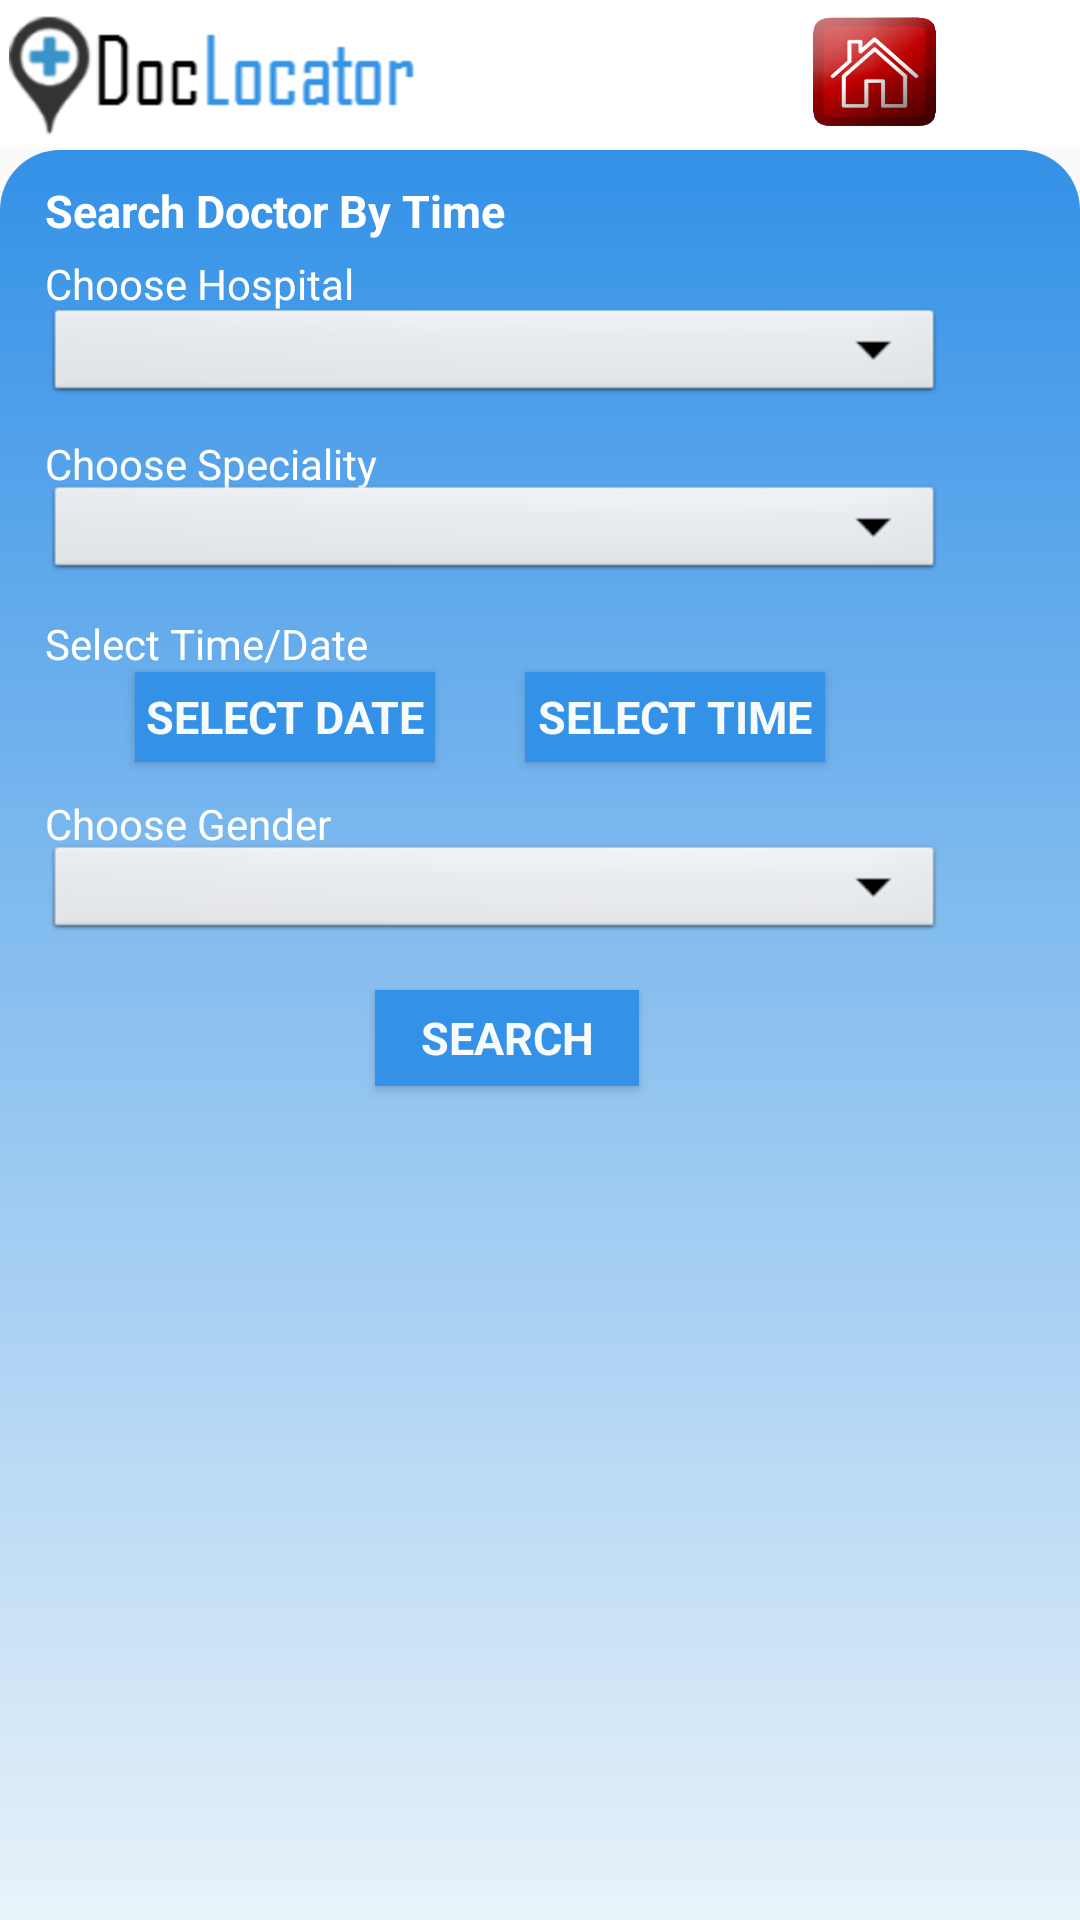

Android layout source for this screen:
<!-- AndroidManifest.xml: application theme AppTheme -->
<!-- res/layout/activity_searching_by_time.xml -->
<AbsoluteLayout xmlns:android="http://schemas.android.com/apk/res/android"
    xmlns:tools="http://schemas.android.com/tools"
    android:layout_width="match_parent"
    android:layout_height="match_parent"
        
    tools:context="com.example.docdig.DoctorsActivity" >

    <TextView
        android:id="@+id/textView1"
        android:layout_width="417dp"
        android:layout_height="55dp"
        android:layout_x="-30dp"
        android:layout_y="-6dp"
        android:background="#FFFFFF" />
 

    <ImageView
        android:id="@+id/imageView1"
        android:layout_width="wrap_content"
        android:layout_height="wrap_content"
        android:layout_x="3dp"
        android:layout_y="5dp"
        android:src="@drawable/logohell" />   
    

    

    <View
        android:id="@+id/view1"
        android:layout_width="match_parent"
        android:layout_height="match_parent"
        android:layout_y="50dp"
        android:alpha="1"
        android:background="@drawable/textv2" />

    <TextView
        android:id="@+id/textView2"
        android:layout_width="184dp"
        android:layout_height="30dp"
        android:layout_x="15dp"
        android:layout_y="60dp"
        android:text="Search Doctor By Time"
        android:textAppearance="?android:attr/textAppearanceSmall"
        android:textColor="#FFFFFF"
        android:textSize="15dp"
        android:textStyle="bold"
        android:typeface="sans" />

    <TextView
        android:id="@+id/textView4"
        android:layout_width="218dp"
        android:layout_height="30dp"
        android:layout_x="15dp"
        android:layout_y="85dp"
        android:text="Choose Hospital"
        android:textColor="#FFFFFF"
        android:textAppearance="?android:attr/textAppearanceSmall"
        android:textSize="14dp"
        android:typeface="sans" />

    <Spinner
        android:id="@+id/spinnerHospital2"
        android:layout_width="300dp"
        android:layout_height="35dp"
        android:layout_x="15dp"
        android:layout_y="101dp"     
        android:background="@android:drawable/btn_dropdown"
        
         />

    <TextView
        android:id="@+id/TextView01"
        android:layout_width="218dp"
        android:layout_height="30dp"
        android:layout_x="15dp"
        android:layout_y="145dp"
        android:textColor="#FFFFFF"
        android:text="Choose Speciality"
        android:textAppearance="?android:attr/textAppearanceSmall"
        android:textSize="14dp"
        android:typeface="sans" />

    <Spinner
        android:id="@+id/spinnerSpeciality2"
           android:layout_width="300dp"
        android:layout_height="35dp"
        android:layout_x="15dp"
        android:layout_y="160dp"    
        android:background="@android:drawable/btn_dropdown" />

    <TextView
        android:id="@+id/TextView02"
        android:layout_width="218dp"
        android:layout_height="30dp"
        android:layout_x="15dp"
        android:layout_y="205dp"
        android:textColor="#FFFFFF"
        android:text="Select Time/Date"
        android:textAppearance="?android:attr/textAppearanceSmall"
        android:textSize="14dp"
        android:typeface="sans" />
    <Button
        android:id="@+id/buttondate"
        android:layout_width="100dp"
        android:layout_height="30dp"
        android:layout_x="45dp"
        android:layout_y="224dp"
        android:text="Select Date" 
        android:textColor="#F8FBFB"
        android:textStyle="bold"
        android:textSize="15sp"
        android:typeface="sans"         
        android:background="#3391E7"/>

    <Button
        android:id="@+id/buttontime"
        android:layout_width="100dp"
        android:layout_height="30dp"
        android:layout_x="175dp"
        android:layout_y="224dp"
        android:text="Select Time" 
        android:textColor="#F8FBFB"
        android:textStyle="bold"
        android:textSize="15sp"
        android:typeface="sans"         
        android:background="#3391E7"/>

    
    
    <Button
        android:id="@+id/buttonsearch"
        android:layout_width="wrap_content"
        android:layout_height="32dp"
     android:layout_x="125dp"
        android:layout_y="330dp"
        android:text="Search"
        android:textColor="#F8FBFB"
        android:textStyle="bold"
        android:textSize="15sp"
        android:typeface="sans"         
        android:background="#3391E7"/>

    <Button
        android:id="@+id/buttonHome"
        android:layout_width="43dp"
        android:layout_height="38dp"
        android:layout_x="270dp"
        android:layout_y="5dp"
        android:background="@drawable/homelogo" />


<TextView
        android:id="@+id/TextView78"
        android:layout_width="218dp"
        android:layout_height="30dp"
        android:layout_x="15dp"
        android:layout_y="265dp"
        android:text="Choose Gender"
        android:textAppearance="?android:attr/textAppearanceSmall"
        android:textColor="#FFFFFF"
        android:textSize="14dp"
        android:typeface="sans" />
    <Spinner
        android:id="@+id/genderSpinner"
          android:layout_width="300dp"
        android:layout_height="35dp"
        android:layout_x="15dp"
        android:layout_y="280dp"
        android:background="@android:drawable/btn_dropdown" />   
</AbsoluteLayout>
<!-- resources referenced by this layout -->
<resources>
  <!-- drawable homelogo: png bitmap (drawable-xxhdpi, 38635 bytes) -->
  <!-- drawable logohell: png bitmap (drawable-hdpi, 4326 bytes) -->
  <!-- drawable textv2 (drawable-hdpi) -->
  <?xml version="1.0" encoding="utf-8"?>
  <shape xmlns:android="http://schemas.android.com/apk/res/android"
         android:thickness="0dp"
         android:shape="rectangle">
    <stroke android:width="0dp"
        
           android:color="#3391E7"/>
    <corners android:radius="20dp" />
    <gradient
     android:startColor="#F8FBFB"
     android:endColor="#3391E7"
     android:type="linear"
     android:angle="90"/>
  </shape>
  <style name="AppTheme" parent="AppBaseTheme">
          
      </style>
  <style name="AppBaseTheme" parent="Theme.AppCompat.Light">
          
      </style>
</resources>
